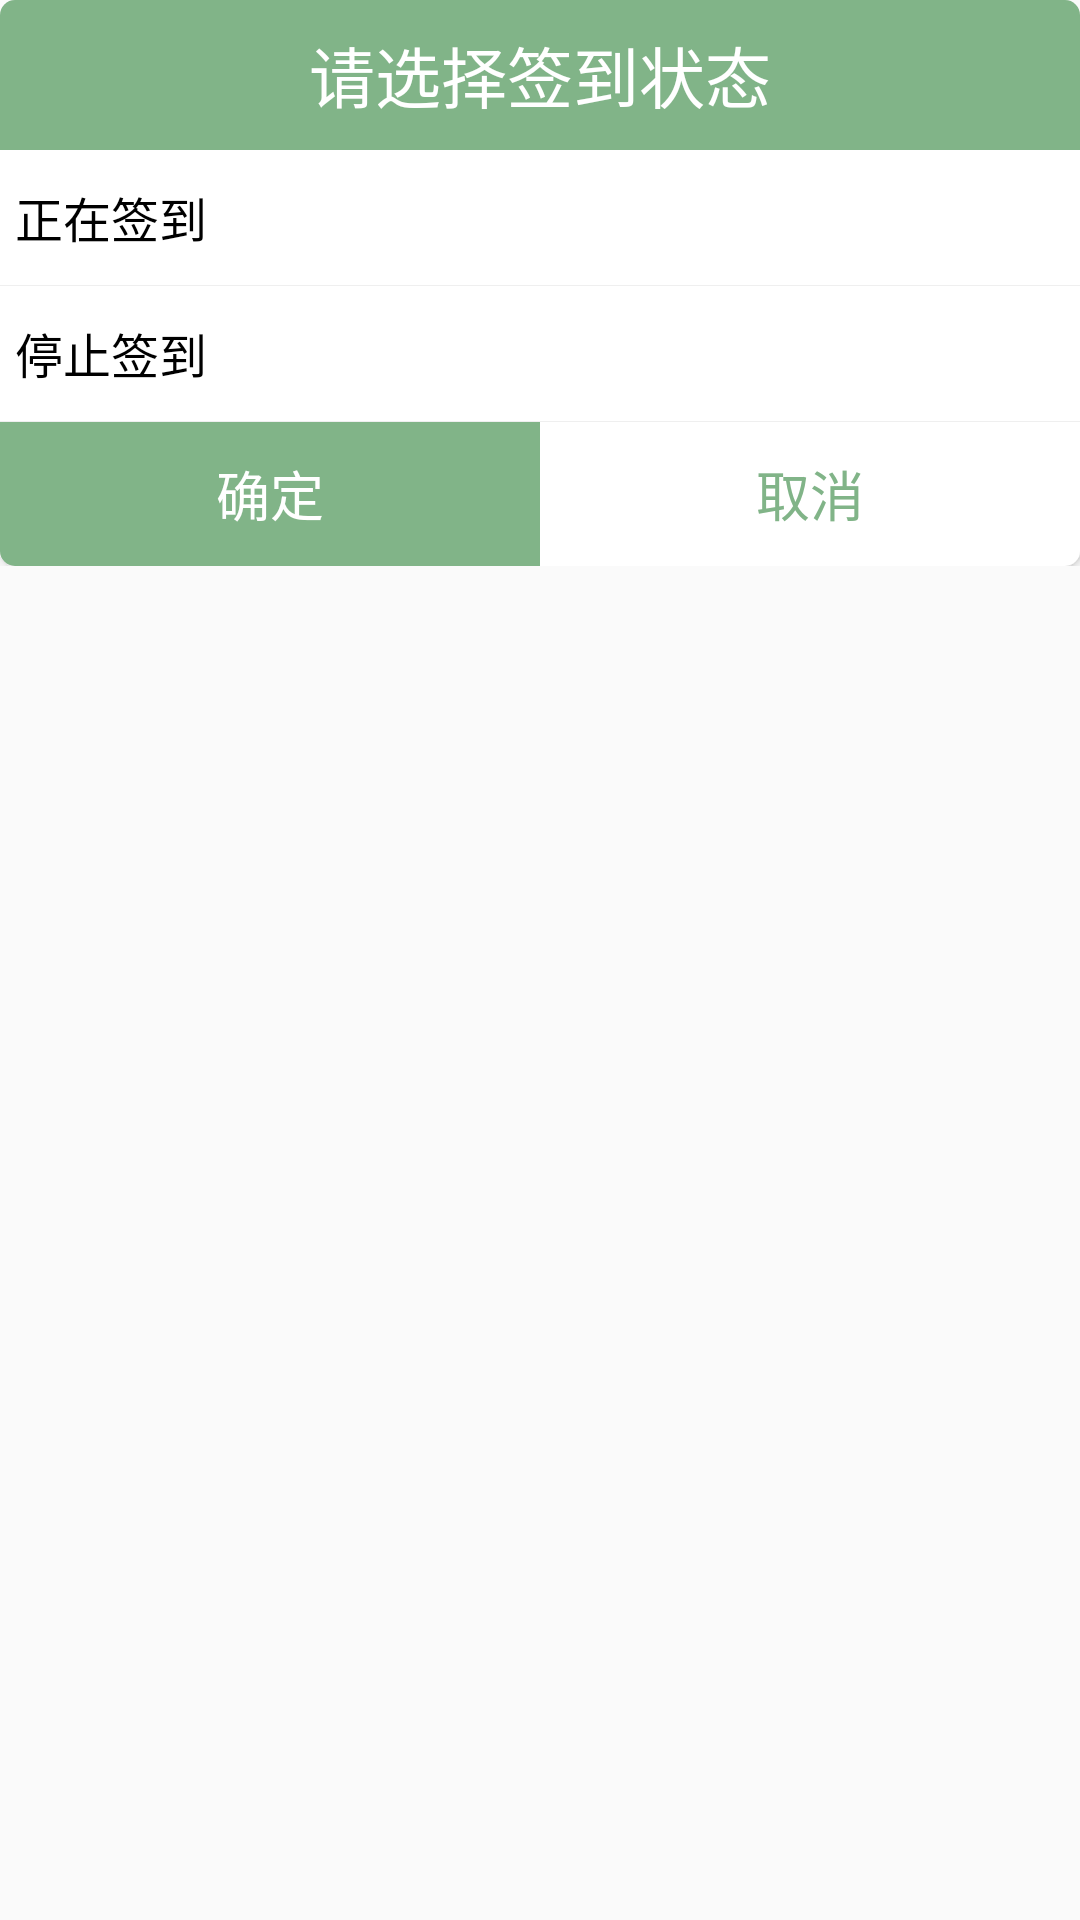

Write the Android layout XML for this screen, with the resource values it uses.
<!-- AndroidManifest.xml: application theme Fullscreen -->
<!-- res/layout/my_dialog.xml -->
<?xml version="1.0" encoding="utf-8"?>
<LinearLayout xmlns:android="http://schemas.android.com/apk/res/android"
    android:orientation="vertical"
    android:layout_width="match_parent"
    android:layout_height="wrap_content"
    android:background="@null"
    >
    <TextView
        android:id="@+id/title"
        android:layout_width="match_parent"
        android:layout_height="50dp"
        android:text="请选择签到状态"
        android:gravity="center"
        android:textSize="22sp"
        android:background="@drawable/my_dialog_background_top"
        android:textColor="@color/white"
        />
    <RadioGroup
        android:id="@+id/content"
        android:layout_width="match_parent"
        android:layout_height="wrap_content"
        android:orientation="vertical"
        android:background="@color/white"
        >
        <RadioButton
            android:id="@+id/sign_in"
            android:layout_width="match_parent"
            android:layout_height="45dp"
            android:text="正在签到"
            android:padding="5dp"
            android:textSize="16sp"
            android:button="@null"
            android:drawableRight="@drawable/sex_radio_selector"
            />
        <View
            android:id="@+id/cc"
            android:layout_width="match_parent"
            android:layout_height="0.2dp"
            android:background="@color/bg_gray"
            />
        <RadioButton
            android:id="@+id/stop_sign_in"
            android:layout_width="match_parent"
            android:layout_height="45dp"
            android:padding="5dp"
            android:textSize="16sp"
            android:text="停止签到"
            android:drawableRight="@drawable/sex_radio_selector"
            android:button="@null"
            />
    </RadioGroup>
    <View
        android:layout_width="match_parent"
        android:layout_height="0.2dp"
        android:background="@color/bg_gray"
        />
    <LinearLayout
        android:orientation="horizontal"
        android:layout_width="match_parent"
        android:layout_height="wrap_content"
        android:background="@drawable/my_dialog_background_bottom"
        >
        <Button
            android:id="@+id/save"
            android:layout_width="0dp"
            android:layout_height="wrap_content"
            android:layout_weight="1"
            android:textColor="@color/white"
            android:textSize="18sp"
            android:text="确定"
            android:background="@drawable/button_background_selector_no_radius"
            />
        <Button
            android:id="@+id/cancel"
            android:layout_width="0dp"
            android:layout_weight="1"
            android:layout_height="wrap_content"
            android:textColor="@color/colorAccent"
            android:textSize="18sp"
            android:text="取消"
            android:background="@drawable/button_background_selector_no_radius_white"
            />
    </LinearLayout>

</LinearLayout>
<!-- resources referenced by this layout -->
<resources>
  <color name="bg_gray">#efefef</color>
  <color name="colorAccent">#81B488</color>
  <color name="white">#fff</color>
  <!-- drawable button_background_selector_no_radius (drawable) -->
  <?xml version="1.0" encoding="utf-8"?>
  <selector xmlns:android="http://schemas.android.com/apk/res/android">
      <item android:state_pressed="true" android:drawable="@drawable/dialog_ok_button_pressed"/>
      <item android:drawable="@drawable/dialog_ok_button_normal"/>
  </selector>
  <!-- drawable button_background_selector_no_radius_white (drawable) -->
  <?xml version="1.0" encoding="utf-8"?>
  <selector xmlns:android="http://schemas.android.com/apk/res/android">
      <item android:state_pressed="true" android:drawable="@drawable/dialog_cancel_button_pressed"/>
      <item android:drawable="@drawable/dialog_cancel_button_normal"/>
  </selector>
  <!-- drawable my_dialog_background_bottom (drawable) -->
  <?xml version="1.0" encoding="utf-8"?>
  <shape xmlns:android="http://schemas.android.com/apk/res/android"
      android:shape="rectangle">
      <corners android:bottomLeftRadius="5dp" android:bottomRightRadius="5dp"/>
  </shape>
  <!-- drawable my_dialog_background_top (drawable) -->
  <?xml version="1.0" encoding="utf-8"?>
  <shape xmlns:android="http://schemas.android.com/apk/res/android"
      android:shape="rectangle">
      <corners android:topLeftRadius="5dp" android:topRightRadius="5dp"/>
      <solid android:color="@color/colorAccent"/>
  </shape>
  <!-- drawable sex_radio_selector (drawable) -->
  <?xml version="1.0" encoding="utf-8"?>
  <selector xmlns:android="http://schemas.android.com/apk/res/android">
      <item android:state_checked="true" android:drawable="@mipmap/sex_checked"/>
      <item android:drawable="@mipmap/sex_normal"/>
  </selector>
  <style name="Fullscreen" parent="AppTheme">
          
          <item name="android:windowFullscreen">true</item>
          <item name="windowActionBar">false</item>
          <item name="windowNoTitle">true</item>
      </style>
  <!-- drawable dialog_ok_button_pressed (drawable) -->
  <?xml version="1.0" encoding="utf-8"?>
  <shape xmlns:android="http://schemas.android.com/apk/res/android"
      android:shape="rectangle">
      <corners android:bottomLeftRadius="5dp"/>
      <solid android:color="@color/button_press"/>
  </shape>
  <!-- drawable dialog_ok_button_normal (drawable) -->
  <?xml version="1.0" encoding="utf-8"?>
  <shape xmlns:android="http://schemas.android.com/apk/res/android"
      android:shape="rectangle">
      <corners android:bottomLeftRadius="5dp"/>
      <solid android:color="@color/colorAccent"/>
  </shape>
  <!-- drawable dialog_cancel_button_pressed (drawable) -->
  <?xml version="1.0" encoding="utf-8"?>
  <shape xmlns:android="http://schemas.android.com/apk/res/android"
      android:shape="rectangle">
      <corners android:bottomRightRadius="5dp"/>
      <solid android:color="@color/bg_gray"/>
  </shape>
  <!-- drawable dialog_cancel_button_normal (drawable) -->
  <?xml version="1.0" encoding="utf-8"?>
  <shape xmlns:android="http://schemas.android.com/apk/res/android"
      android:shape="rectangle">
      <corners android:bottomRightRadius="5dp"/>
      <solid android:color="@color/white"/>
  </shape>
  <style name="AppTheme" parent="Theme.AppCompat.Light.NoActionBar">
          
          <item name="colorPrimary">@color/colorPrimary</item>
          <item name="colorPrimaryDark">@color/colorPrimaryDark</item>
          <item name="colorAccent">@color/colorAccent</item>
      </style>
  <color name="button_press">#93aa8D</color>
  <color name="colorPrimary">#81B488</color>
  <color name="colorPrimaryDark">#303F9F</color>
</resources>
